Run: headless pygame with SDL's dummy video driver; simulated clock (each Clock.tick advances the game by its frame time, no real sleeping); random seed 0; keys injected as events and as key.get_pressed() state; mouse plan: one left click at the window centre at the start of phase 2, then a move to the lower-right quarter at the start of phase 3.
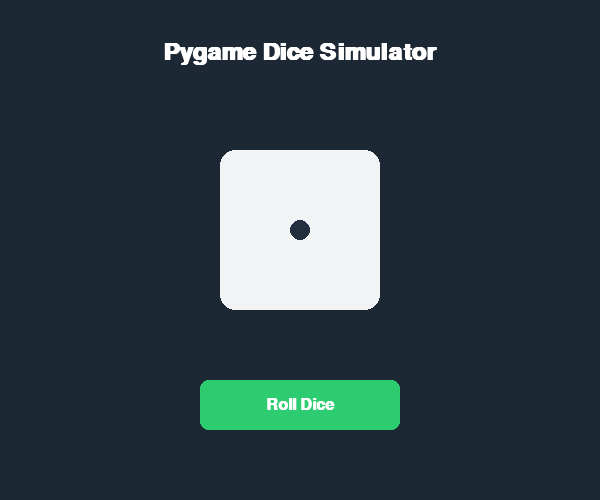
Frame 1 of 4 · flips 1–60 · no input
Frame 2 of 4 · flips 61–180 · clicked the window centre · tapped SPACE, RETURN · held RIGHT (→), D · screen unchanged from frame 1, image omitted
Frame 3 of 4 · flips 181–300 · moved the mouse to the lower-right quarter · held DOWN (↓), S · screen unchanged from frame 2, image omitted
Frame 4 of 4 · flips 301–420 · held LEFT (←), A, UP (↑), W · screen unchanged from frame 3, image omitted

The pygame program that drew these frames:

import pygame
import random
import sys
pygame.init()
SCREEN_WIDTH = 600
SCREEN_HEIGHT = 500
screen = pygame.display.set_mode((SCREEN_WIDTH, SCREEN_HEIGHT))
pygame.display.set_caption("Interactive Dice Roller")
clock = pygame.time.Clock()
COLOR_BG = (28, 40, 51)
COLOR_DICE = (242, 243, 244)
COLOR_PIP = (35, 47, 62)
COLOR_TEXT = (255, 255, 255)
COLOR_BTN = (46, 204, 113)
COLOR_BTN_HOVER = (39, 174, 96)
font_title = pygame.font.SysFont("Helvetica", 36, bold=True)
font_btn = pygame.font.SysFont("Helvetica", 24, bold=True)
button_rect = pygame.Rect(200, 380, 200, 50)
dice_value = 1
is_rolling = False
roll_timer = 0
roll_duration = 20 
current_frame = 0
def draw_dice_face(x, y, size, value):
    """Procedurally renders a dice face with appropriate dot (pip) arrangements."""
    dice_rect = pygame.Rect(x, y, size, size)
    pygame.draw.rect(screen, COLOR_DICE, dice_rect, border_radius=15)
    center = x + size // 2, y + size // 2
    top_left = x + size // 4, y + size // 4
    top_right = x + 3 * (size // 4), y + size // 4
    mid_left = x + size // 4, y + size // 2
    mid_right = x + 3 * (size // 4), y + size // 2
    bottom_left = x + size // 4, y + 3 * (size // 4)
    bottom_right = x + 3 * (size // 4), y + 3 * (size // 4)
    pip_radius = size // 16
    pips = []
    if value == 1:
        pips = [center]
    elif value == 2:
        pips = [top_left, bottom_right]
    elif value == 3:
        pips = [top_left, center, bottom_right]
    elif value == 4:
        pips = [top_left, top_right, bottom_left, bottom_right]
    elif value == 5:
        pips = [top_left, top_right, center, bottom_left, bottom_right]
    elif value == 6:
        pips = [top_left, top_right, mid_left, mid_right, bottom_left, bottom_right]
    for pos in pips:
        pygame.draw.circle(screen, COLOR_PIP, pos, pip_radius)
running = True
while running:
    mouse_pos = pygame.mouse.get_pos()
    for event in pygame.event.get():
        if event.type == pygame.QUIT:
            running = False
        elif event.type == pygame.MOUSEBUTTONDOWN:
            if event.button == 1: 
                if button_rect.collidepoint(mouse_pos) and not is_rolling:
                    is_rolling = True
                    current_frame = 0
    if is_rolling:
        current_frame += 1
        if current_frame % 3 == 0:
            dice_value = random.randint(1, 6)
        if current_frame >= roll_duration:
            dice_value = random.randint(1, 6)
            is_rolling = False
    screen.fill(COLOR_BG)
    title_surface = font_title.render("Pygame Dice Simulator", True, COLOR_TEXT)
    screen.blit(title_surface, (SCREEN_WIDTH // 2 - title_surface.get_width() // 2, 40))
    dice_size = 160
    dice_x = SCREEN_WIDTH // 2 - dice_size // 2
    dice_y = SCREEN_HEIGHT // 2 - dice_size // 2 - 20
    draw_dice_face(dice_x, dice_y, dice_size, dice_value)
    if button_rect.collidepoint(mouse_pos):
        btn_color = COLOR_BTN_HOVER
    else:
        btn_color = COLOR_BTN
    pygame.draw.rect(screen, btn_color, button_rect, border_radius=8)
    btn_text_str = "Rolling..." if is_rolling else "Roll Dice"
    btn_surface = font_btn.render(btn_text_str, True, COLOR_TEXT)
    screen.blit(btn_surface, (button_rect.centerx - btn_surface.get_width() // 2, 
                               button_rect.centery - btn_surface.get_height() // 2))
    pygame.display.flip()
    clock.tick(60)
pygame.quit()
sys.exit()
